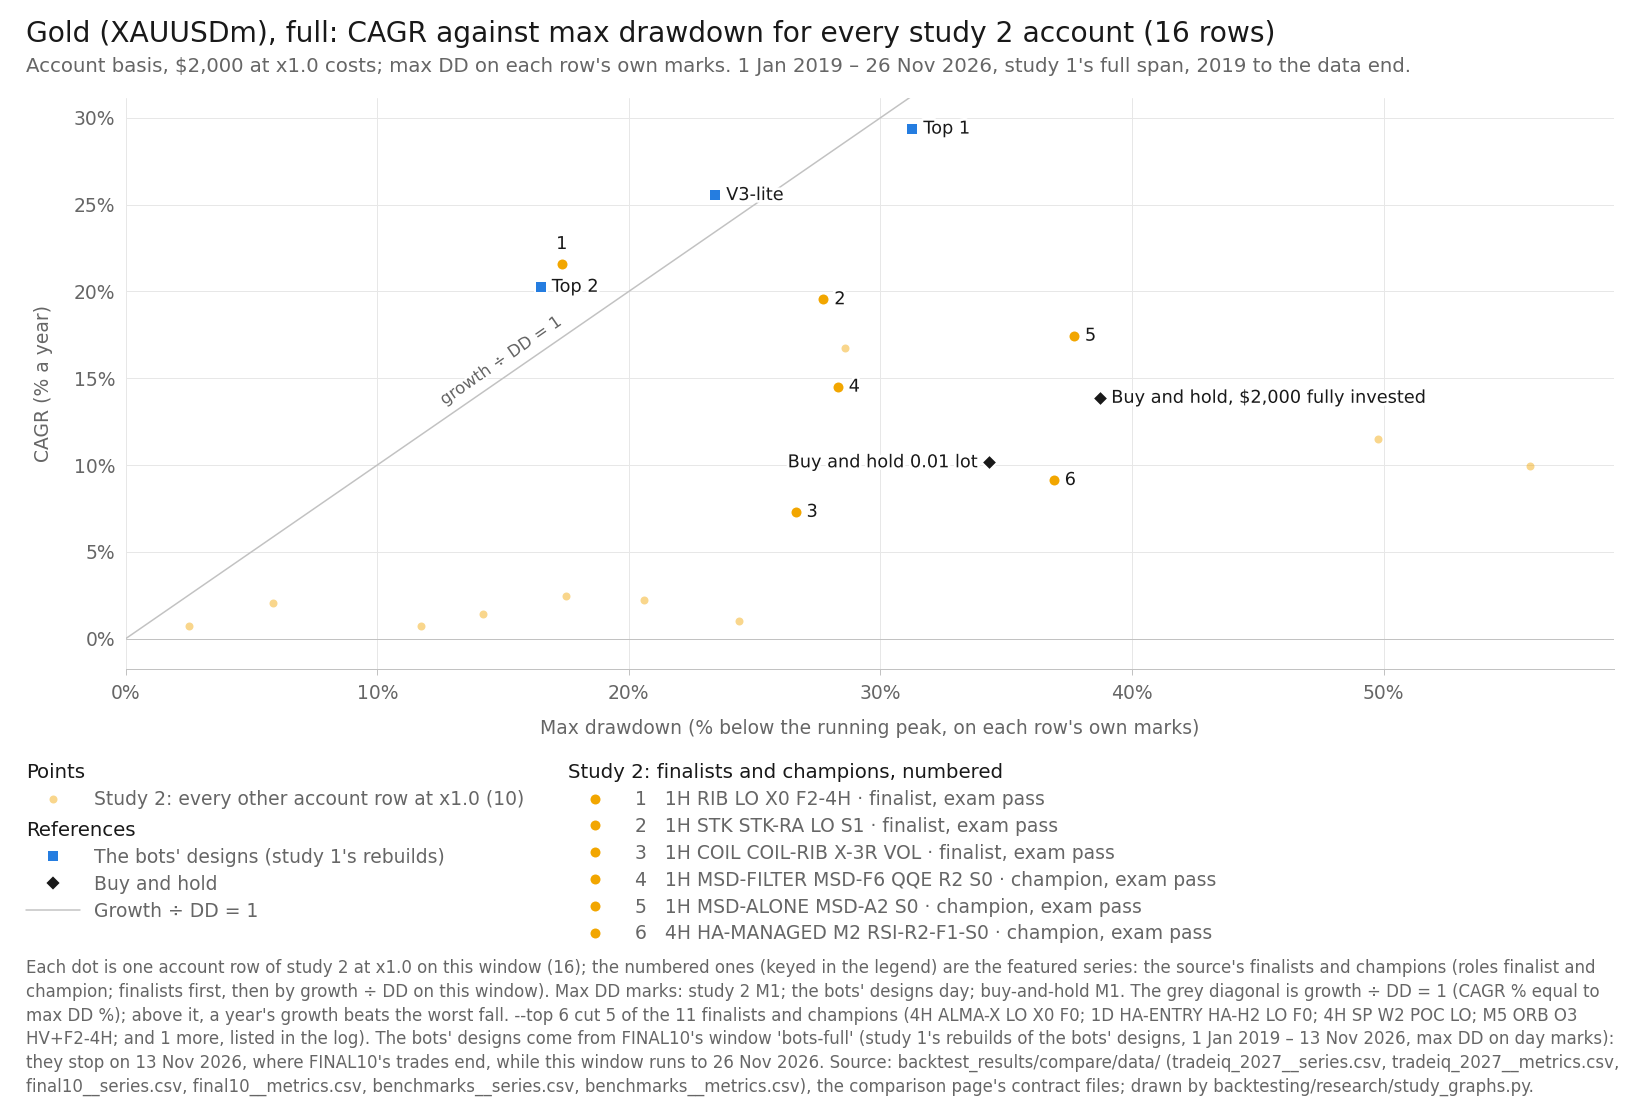

The data file committed next to this chart (first rows):
item, series_id, label, group, role, family, key, final_usd, curve_last_usd, cagr_pct, max_dd_pct, dd_marks, growth_dd, daily_close_dd_pct, x, y, notes
point, tradeiq_2027:XAUUSDm|1D|BOS|BOS-trend|LO…, 1D BOS BOS-trend LO F0 S1, row, variant, BOS, , 6798, , 16.75, 28.59, M1, 0.5857, , 28.59, 16.75, 
point, tradeiq_2027:XAUUSDm|1D|HA-ENTRY|HA-H2|L…, 1D HA-ENTRY HA-H2 LO F0, row, champion, HA-ENTRY, , 4227, , 9.934, 55.81, M1, 0.178, , 55.81, 9.934, 
point, tradeiq_2027:XAUUSDm|1D|HP-HARMONIC|HP-H…, 1D HP-HARMONIC HP-HF 50/50 FR, row, variant, HP-HARMONIC, , 2353, , 2.076, 5.85, M1, 0.3548, , 5.85, 2.076, 
point, tradeiq_2027:XAUUSDm|1H|WY-DERIVED|WY-CL…, 1H WY-DERIVED WY-CL S-CL X-2R50 F0, row, champion, WY-DERIVED, , 2166, , 1.017, 24.36, M1, 0.04174, , 24.36, 1.017, 
point, tradeiq_2027:XAUUSDm|4H|ALMA-X|LO|X0|F0, 4H ALMA-X LO X0 F0, row, champion, ALMA-X, , 4719, , 11.48, 49.76, M1, 0.2306, , 49.76, 11.48, 
point, tradeiq_2027:XAUUSDm|4H|HP-CHART|HP-CF|T…, 4H HP-CHART HP-CF TP2 F0, row, variant, HP-CHART, , 2383, , 2.243, 20.61, M1, 0.1088, , 20.61, 2.243, 
point, tradeiq_2027:XAUUSDm|4H|SP|W2|POC|LO, 4H SP W2 POC LO, row, champion, SP, , 2426, , 2.474, 17.5, M1, 0.1414, , 17.5, 2.474, 
point, tradeiq_2027:XAUUSDm|4H|WY|WY-AGG|S-W|X-…, 4H WY WY-AGG S-W X-S3 F0, row, variant, WY, , 2117, , 0.7228, 2.524, M1, 0.2863, , 2.524, 0.7228, 
point, tradeiq_2027:XAUUSDm|M15|SH|OR|K2|E1|F2-…, M15 SH OR K2 E1 F2-4H, row, variant, SH, , 2232, , 1.4, 14.19, M1, 0.09867, , 14.19, 1.4, 
point, tradeiq_2027:XAUUSDm|M5|ORB|O3|HV+F2-4H, M5 ORB O3 HV+F2-4H, row, champion, ORB, , 2119, , 0.7313, 11.75, M1, 0.06222, , 11.75, 0.7313, 
point, tradeiq_2027:XAUUSDm|1H|RIB|LO|X0|F2-4H, 1H RIB LO X0 F2-4H, featured, finalist, RIB, 1, 9365, 9365, 21.58, 17.34, M1, 1.245, , 17.34, 21.58, 
point, tradeiq_2027:XAUUSDm|1H|STK|STK-RA|LO|S1, 1H STK STK-RA LO S1, featured, finalist, STK, 2, 8197, 8197, 19.55, 27.73, M1, 0.7049, , 27.73, 19.55, 
point, tradeiq_2027:XAUUSDm|1H|COIL|COIL-RIB|X-…, 1H COIL COIL-RIB X-3R VOL, featured, finalist, COIL, 3, 3491, 3491, 7.304, 26.63, M1, 0.2743, , 26.63, 7.304, 
point, tradeiq_2027:XAUUSDm|1H|MSD-FILTER|MSD-F…, 1H MSD-FILTER MSD-F6 QQE R2 S0, featured, champion, MSD-FILTER, 4, 5835, 5835, 14.51, 28.3, M1, 0.5128, , 28.3, 14.51, 
point, tradeiq_2027:XAUUSDm|1H|MSD-ALONE|MSD-A2…, 1H MSD-ALONE MSD-A2 S0, featured, champion, MSD-ALONE, 5, 7129, 7129, 17.45, 37.69, M1, 0.463, , 37.69, 17.45, 
point, tradeiq_2027:XAUUSDm|4H|HA-MANAGED|M2|RS…, 4H HA-MANAGED M2 RSI-R2-F1-S0, featured, champion, HA-MANAGED, 6, 3992, 3992, 9.141, 36.89, M1, 0.2478, , 36.89, 9.141, 
point, final10:XAUUSDm|Top 1, Top 1, design, design, Top 1-3 (optimiser v4), , 15167, 15167, 29.38, 31.27, day, 0.9394, , 31.27, 29.38, 
point, final10:XAUUSDm|Top 2, Top 2, design, design, Top 1-3 (optimiser v4), , 8539, 8539, 20.27, 16.5, day, 1.228, , 16.5, 20.27, 
point, final10:XAUUSDm|V3-lite, V3-lite, design, design, V3-lite, , 11977, 11977, 25.55, 23.43, day, 1.09, , 23.43, 25.55, 
point, benchmarks:XAUUSDm|bh-2000, Buy and hold, $2,000 fully invested, bh, benchmark, buy-and-hold, , 5582, 5582, 13.87, 38.74, M1, 0.3581, , 38.74, 13.87, 
point, benchmarks:XAUUSDm|bh-0.01lot, Buy and hold 0.01 lot, bh, benchmark, buy-and-hold, , 4295, 4295, 10.16, 34.33, M1, 0.2958, , 34.33, 10.16, 
